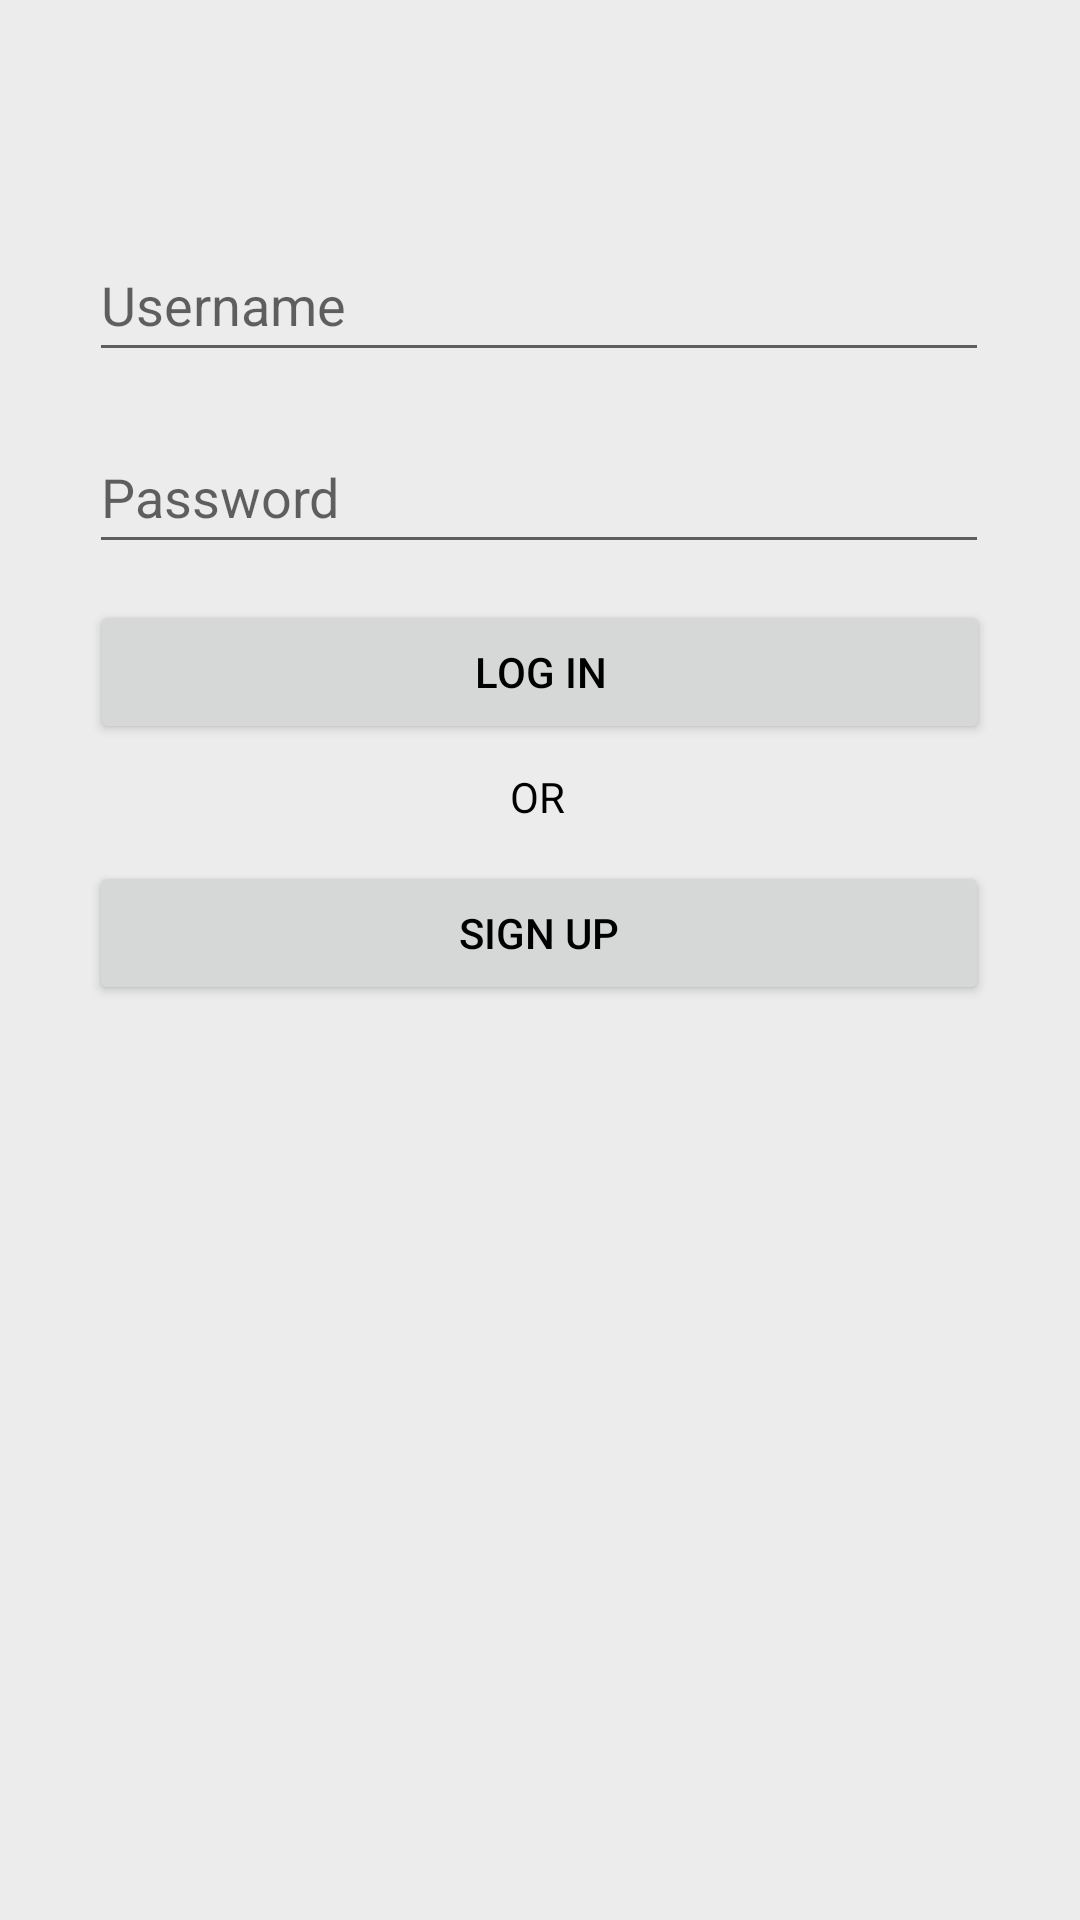

Reconstruct the res/layout file that produces this screen, plus the resources it refers to.
<!-- AndroidManifest.xml: application theme Theme.LostAndFound -->
<!-- res/layout/activity_login.xml -->
<?xml version="1.0" encoding="utf-8"?>
<androidx.constraintlayout.widget.ConstraintLayout xmlns:android="http://schemas.android.com/apk/res/android"
    xmlns:app="http://schemas.android.com/apk/res-auto"
    xmlns:tools="http://schemas.android.com/tools"
    android:layout_width="match_parent"
    android:layout_height="match_parent"
    tools:context=".activities.LoginActivity">

    <ImageView
        android:id="@+id/imageView"
        android:layout_width="wrap_content"
        android:layout_height="wrap_content"
        android:layout_marginTop="52dp"
        android:contentDescription="@string/lost_found_logo"
        app:layout_constraintEnd_toEndOf="parent"
        app:layout_constraintHorizontal_bias="0.493"
        app:layout_constraintStart_toStartOf="parent"
        app:layout_constraintTop_toTopOf="parent"
        />

    <EditText
        android:id="@+id/etUsername"
        android:layout_width="300dp"
        android:layout_height="48dp"
        android:layout_marginTop="24dp"
        android:ems="10"
        android:hint="@string/username"
        android:inputType="textPersonName"
        app:layout_constraintEnd_toEndOf="parent"
        app:layout_constraintHorizontal_bias="0.497"
        app:layout_constraintStart_toStartOf="parent"
        app:layout_constraintTop_toBottomOf="@+id/imageView"
        android:autofillHints="" />

    <EditText
        android:id="@+id/etPassword"
        android:layout_width="300dp"
        android:layout_height="48dp"
        android:layout_marginTop="16dp"
        android:autofillHints=""
        android:ems="10"
        android:hint="@string/password"
        android:inputType="textPassword"
        app:layout_constraintEnd_toEndOf="parent"
        app:layout_constraintHorizontal_bias="0.495"
        app:layout_constraintStart_toStartOf="parent"
        app:layout_constraintTop_toBottomOf="@+id/etUsername"
        tools:ignore="TextContrastCheck" />

    <Button
        android:id="@+id/bLogIn"
        android:layout_width="300dp"
        android:layout_height="48dp"
        android:layout_marginTop="12dp"
        android:text="@string/log_in"
        app:layout_constraintEnd_toEndOf="parent"
        app:layout_constraintHorizontal_bias="0.498"
        app:layout_constraintStart_toStartOf="parent"
        app:layout_constraintTop_toBottomOf="@+id/etPassword" />

    <Button
        android:id="@+id/bSignUp"
        android:layout_width="300dp"
        android:layout_height="48dp"
        android:layout_marginTop="12dp"
        android:text="@string/sign_up"
        app:layout_constraintEnd_toEndOf="parent"
        app:layout_constraintHorizontal_bias="0.495"
        app:layout_constraintStart_toStartOf="parent"
        app:layout_constraintTop_toBottomOf="@+id/textView" />

    <TextView
        android:id="@+id/textView"
        android:layout_width="wrap_content"
        android:layout_height="wrap_content"
        android:layout_marginTop="8dp"
        android:text="@string/or"
        app:layout_constraintEnd_toEndOf="parent"
        app:layout_constraintHorizontal_bias="0.498"
        app:layout_constraintStart_toStartOf="parent"
        app:layout_constraintTop_toBottomOf="@+id/bLogIn" />
</androidx.constraintlayout.widget.ConstraintLayout>
<!-- resources referenced by this layout -->
<resources>
  <string name="log_in">Log In</string>
  <string name="lost_found_logo">Lost &amp; Found Logo</string>
  <string name="or">OR</string>
  <string name="password">Password</string>
  <string name="sign_up">Sign Up</string>
  <string name="username">Username</string>
  <style name="Theme.LostAndFound" parent="Theme.MaterialComponents.DayNight.NoActionBar">
          
          <item name="colorPrimary">@color/primaryColor</item>
          <item name="colorPrimaryVariant">@color/primaryLightColor</item>
          <item name="colorOnPrimary">@color/primaryTextColor</item>
          
          <item name="colorSecondary">@color/secondaryColor</item>
          <item name="colorSecondaryVariant">@color/secondaryDarkColor</item>
          <item name="colorOnSecondary">@color/secondaryTextColor</item>
          
          <item name="android:windowBackground">@color/backgroundColorLight</item>
          
          <item name="android:statusBarColor">@color/primaryDarkColor</item>
          <item name="android:textColor">@color/primaryTextColor</item>
          
      </style>
  <color name="primaryColor">#90caf9</color>
  <color name="primaryLightColor">#c3fdff</color>
  <color name="primaryTextColor">#000000</color>
  <color name="secondaryColor">#3949ab</color>
  <color name="secondaryDarkColor">#00227b</color>
  <color name="secondaryTextColor">#ffffff</color>
  <color name="backgroundColorLight">#ECECEC</color>
  <color name="primaryDarkColor">#5d99c6</color>
</resources>
